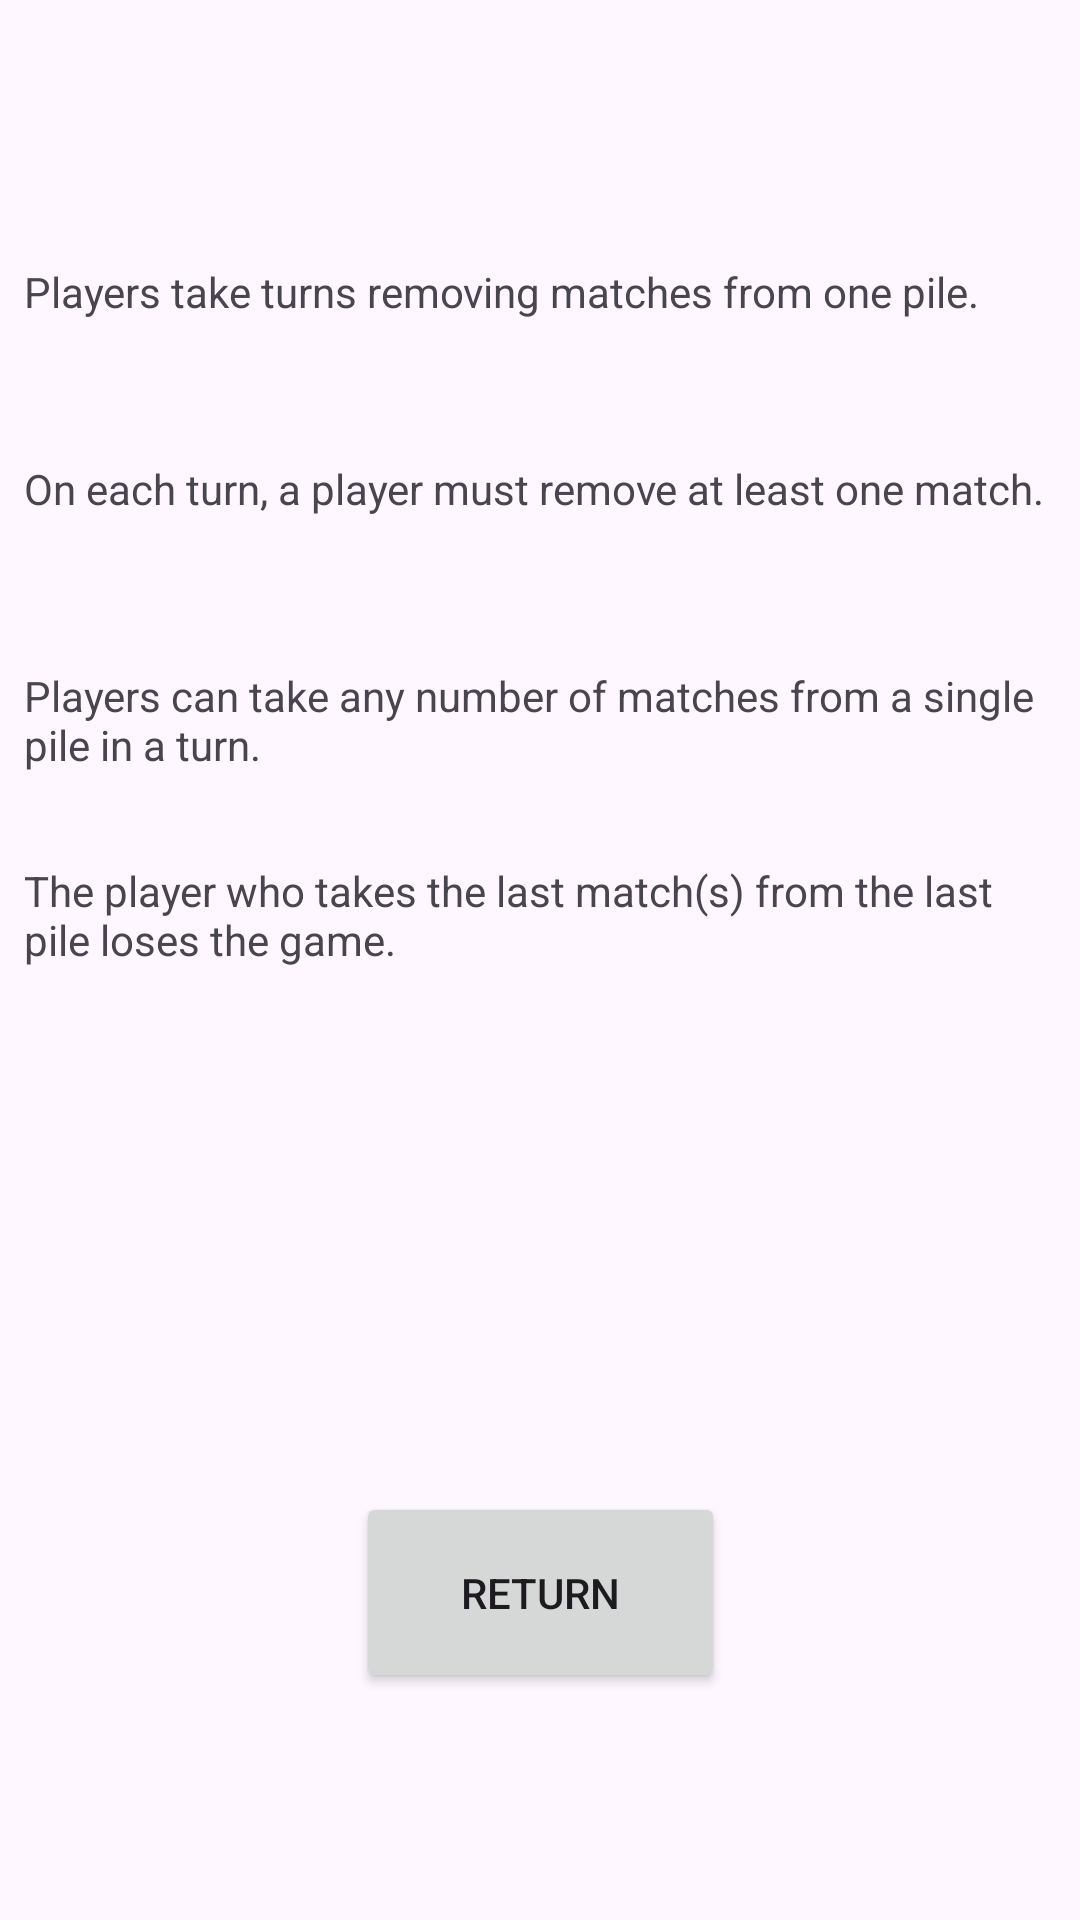

Reconstruct the res/layout file that produces this screen, plus the resources it refers to.
<!-- AndroidManifest.xml: application theme Theme.NimGitTest2 -->
<!-- res/layout/rules_screen.xml -->
<?xml version="1.0" encoding="utf-8"?>
<androidx.constraintlayout.widget.ConstraintLayout xmlns:android="http://schemas.android.com/apk/res/android"
    xmlns:app="http://schemas.android.com/apk/res-auto"
    xmlns:tools="http://schemas.android.com/tools"
    android:layout_width="match_parent"
    android:layout_height="match_parent">

    <TextView
        android:id="@+id/textView2"
        android:layout_width="344dp"
        android:layout_height="64dp"
        android:text="On each turn, a player must remove at least one match."
        app:layout_constraintBottom_toBottomOf="parent"
        app:layout_constraintEnd_toEndOf="parent"
        app:layout_constraintHorizontal_bias="0.507"
        app:layout_constraintStart_toStartOf="parent"
        app:layout_constraintTop_toTopOf="parent"
        app:layout_constraintVertical_bias="0.266" />

    <TextView
        android:id="@+id/textView"
        android:layout_width="344dp"
        android:layout_height="64dp"
        android:text="Players take turns removing matches from one pile. "
        app:layout_constraintBottom_toBottomOf="parent"
        app:layout_constraintEnd_toEndOf="parent"
        app:layout_constraintHorizontal_bias="0.492"
        app:layout_constraintStart_toStartOf="parent"
        app:layout_constraintTop_toTopOf="parent"
        app:layout_constraintVertical_bias="0.152" />

    <TextView
        android:id="@+id/textView4"
        android:layout_width="344dp"
        android:layout_height="64dp"
        android:text="The player who takes the last match(s) from the last pile loses the game. "
        app:layout_constraintBottom_toBottomOf="parent"
        app:layout_constraintEnd_toEndOf="parent"
        app:layout_constraintHorizontal_bias="0.492"
        app:layout_constraintStart_toStartOf="parent"
        app:layout_constraintTop_toTopOf="parent"
        app:layout_constraintVertical_bias="0.499" />

    <TextView
        android:id="@+id/textView3"
        android:layout_width="344dp"
        android:layout_height="64dp"
        android:text="Players can take any number of matches from a single pile in a turn."
        app:layout_constraintBottom_toBottomOf="parent"
        app:layout_constraintEnd_toEndOf="parent"
        app:layout_constraintHorizontal_bias="0.507"
        app:layout_constraintStart_toStartOf="parent"
        app:layout_constraintTop_toTopOf="parent"
        app:layout_constraintVertical_bias="0.386" />

    <Button
        android:id="@+id/btnReturn"
        android:layout_width="123dp"
        android:layout_height="67dp"
        android:text="Return"
        app:layout_constraintBottom_toBottomOf="parent"
        app:layout_constraintEnd_toEndOf="parent"
        app:layout_constraintStart_toStartOf="parent"
        app:layout_constraintTop_toTopOf="parent"
        app:layout_constraintVertical_bias="0.868" />
</androidx.constraintlayout.widget.ConstraintLayout>
<!-- resources referenced by this layout -->
<resources>
  <style name="Theme.NimGitTest2" parent="Base.Theme.NimGitTest2" />
  <style name="Base.Theme.NimGitTest2" parent="Theme.Material3.DayNight.NoActionBar">
          
          
      </style>
</resources>
